Run: headless pygame with SDL's dummy video driver; simulated clock (each Clock.tick advances the game by its frame time, no real sleeping); random seed 0; keys injected as events and as key.get_pressed() state; no mouse input.
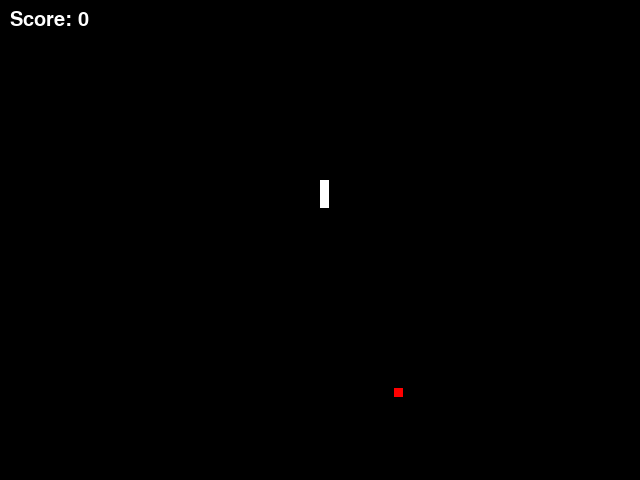
Frame 1 of 4 · flips 1–60 · no input
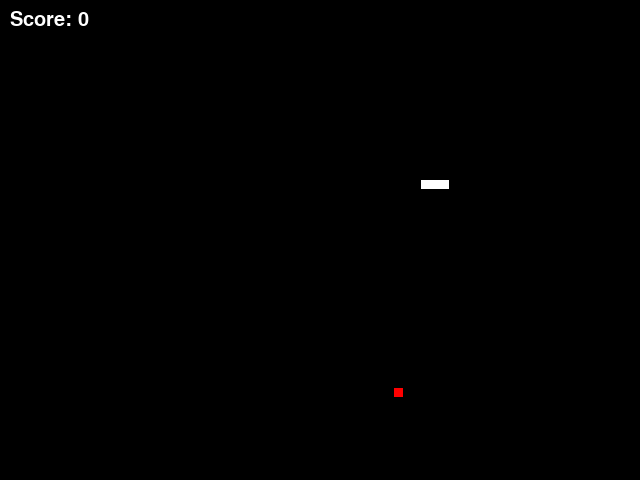
Frame 2 of 4 · flips 61–180 · tapped SPACE, RETURN · held RIGHT (→), D
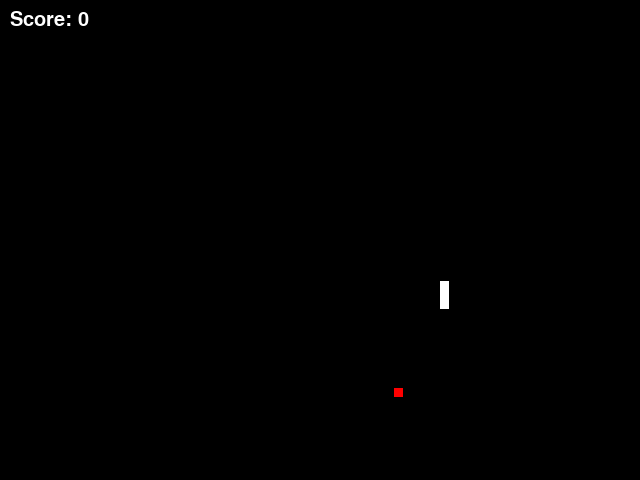
Frame 3 of 4 · flips 181–300 · held DOWN (↓), S
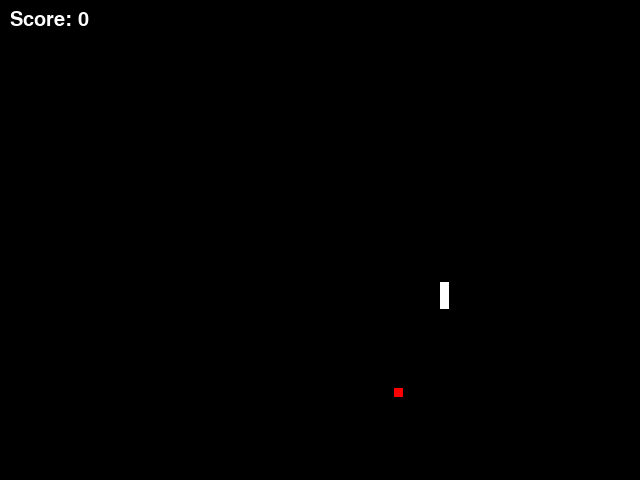
Frame 4 of 4 · flips 301–420 · held LEFT (←), A, UP (↑), W

The pygame program that drew these frames:

import pygame
import random
import sys

# 게임 화면의 너비와 높이
SCREEN_WIDTH = 640
SCREEN_HEIGHT = 480

# 지렁이 클래스 정의
class Worm:
    def __init__(self, surface, x, y, length):
        self.surface = surface
        self.x = x
        self.y = y
        self.length = length
        self.dir_x = 0
        self.dir_y = -1
        self.body = []
        self.crashed = False

    def move(self):
        self.x += self.dir_x
        self.y += self.dir_y

        # 지렁이 머리 부분을 새로운 좌표에 그린다.
        new_head = (self.x, self.y)
        self.body.insert(0, new_head)

        # 지렁이 길이를 유지한다.
        if len(self.body) > self.length:
            self.body.pop()

        # 지렁이가 벽에 부딪히면 게임 오버
        if self.x < 0 or self.x >= SCREEN_WIDTH or self.y < 0 or self.y >= SCREEN_HEIGHT:
            self.crashed = True

        # 지렁이가 자신의 몸에 부딪히면 게임 오버
        for segment in self.body[1:]:
            if new_head == segment:
                self.crashed = True

    def draw(self):
        for segment in self.body:
            pygame.draw.rect(self.surface, (255, 255, 255), (segment[0], segment[1], 9, 9))

    def control(self, x, y):
        self.dir_x = x
        self.dir_y = y

# 먹이 클래스 정의
class Food:
    def __init__(self, surface):
        self.surface = surface
        self.x = random.randint(0, SCREEN_WIDTH - 10)
        self.y = random.randint(0, SCREEN_HEIGHT - 10)

    def draw(self):
        pygame.draw.rect(self.surface, (255, 0, 0), (self.x, self.y, 9, 9))

# 게임 초기화
pygame.init()
screen = pygame.display.set_mode((SCREEN_WIDTH, SCREEN_HEIGHT))
clock = pygame.time.Clock()
worm = Worm(screen, SCREEN_WIDTH / 2, SCREEN_HEIGHT / 2, 20)
food = Food(screen)
score = 0
fps = 100

# 게임 루프
while not worm.crashed:
    # 이벤트 처리
    for event in pygame.event.get():
        if event.type == pygame.QUIT:
            pygame.quit()
            sys.exit()
        elif event.type == pygame.KEYDOWN:
            if event.key == pygame.K_LEFT:
                worm.control(-1, 0)
            elif event.key == pygame.K_RIGHT:
                worm.control(1, 0)
            elif event.key == pygame.K_UP:
                worm.control(0, -1)
            elif event.key == pygame.K_DOWN:
                worm.control(0, 1)

    # 지렁이 이동
    worm.move()

    # 먹이와 충돌 검사
    if worm.x > food.x and worm.x < food.x + 10:
        if worm.y < food.y + 10 and worm.y + 10 > food.y:
            # 지렁이 길이와 점수 증가
            worm.length += 10
            score += 1
            food = Food(screen)
            fps += 50 # 초당 프레임 수 5씩 증가

    # 화면 초기화
    screen.fill((0, 0, 0))

    # 지렁이 그리기
    worm.draw()

    # 먹이 그리기
    food.draw()
    
    # 점수 표시
    font = pygame.font.SysFont('malgungothic', 30)
    text = font.render("Score: " + str(score), True, (255, 255, 255))
    screen.blit(text, (10, 10))

    # 화면 갱신
    pygame.display.update()

    # 초당 프레임 수 설정
    clock.tick(fps)

# 게임 종료
pygame.quit()
